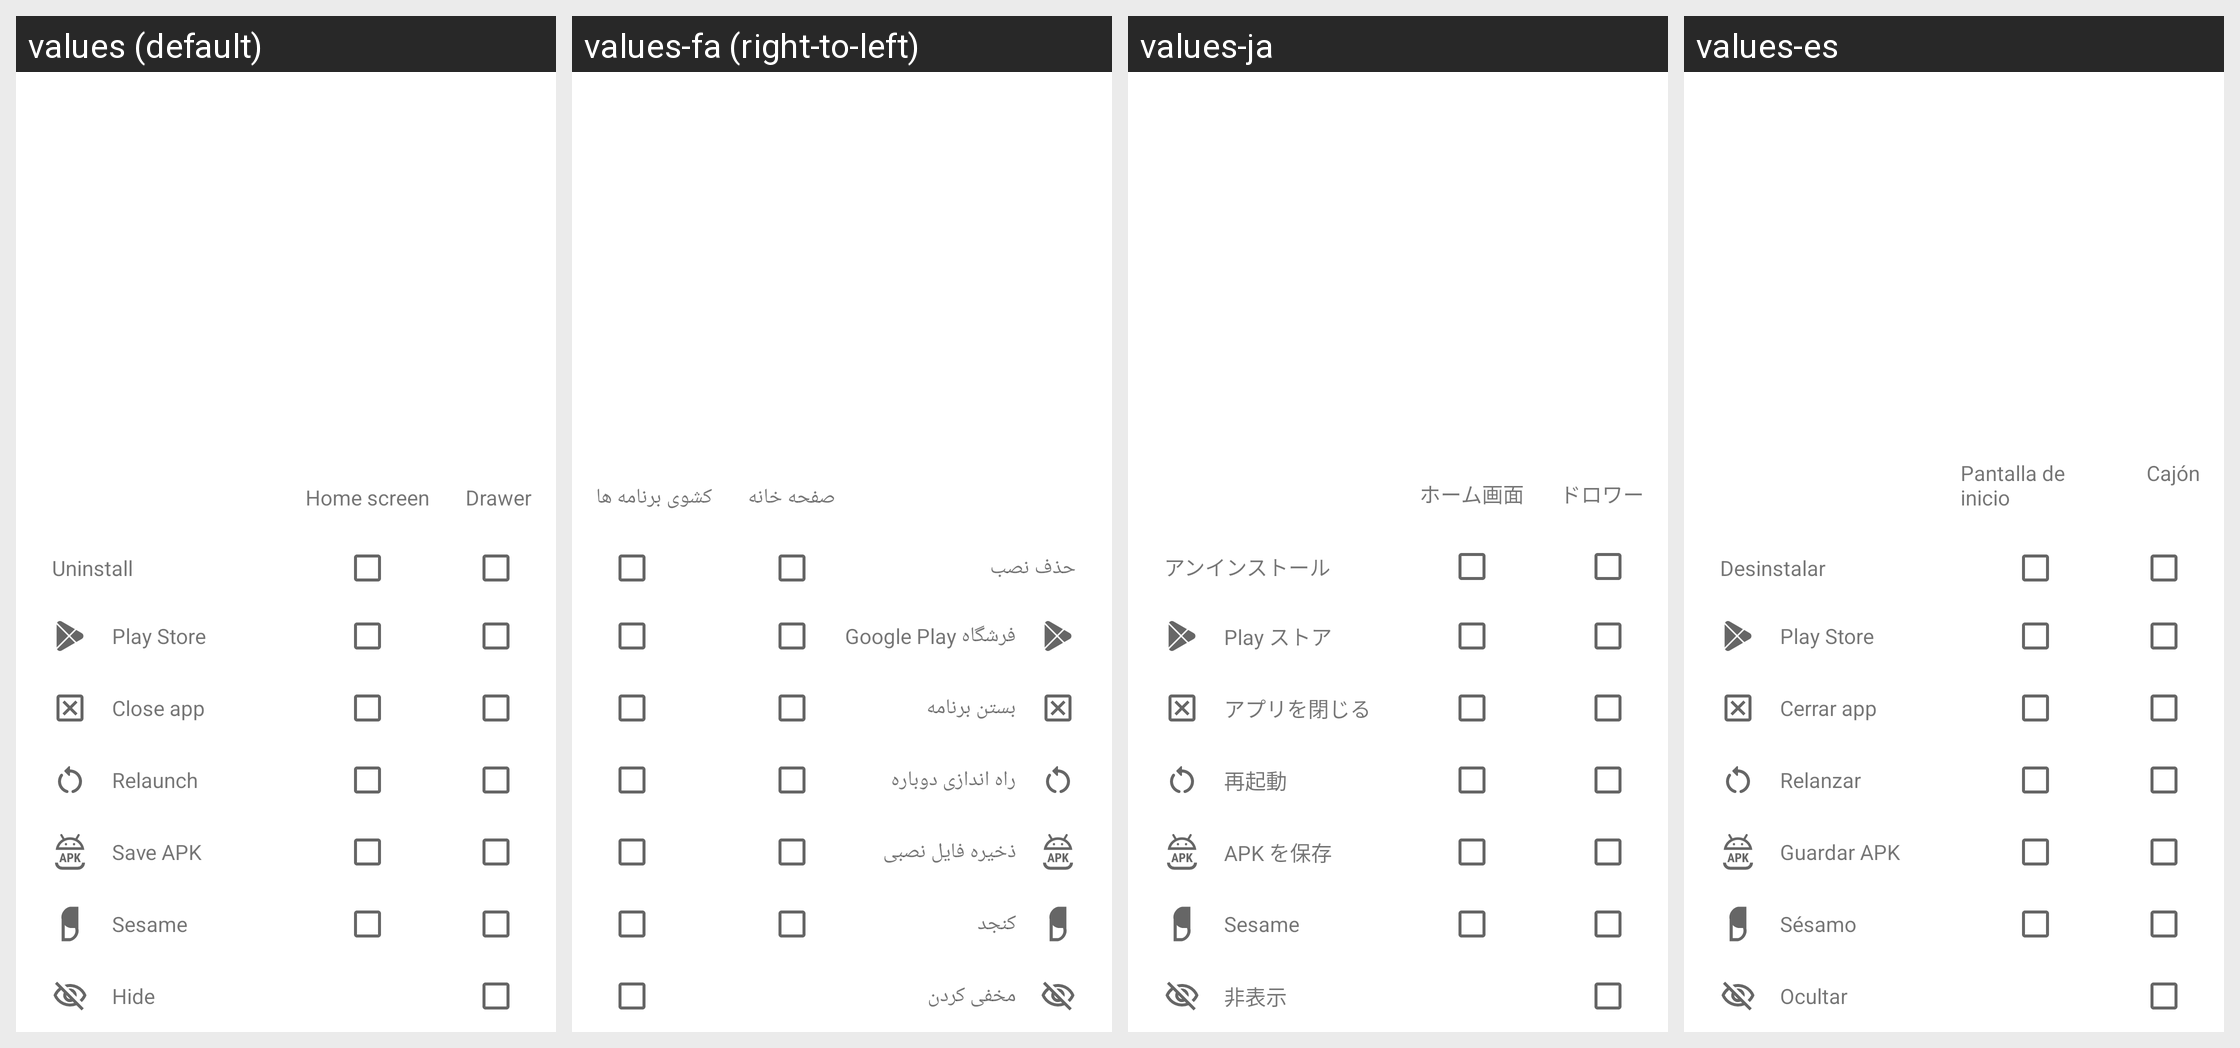

This grid shows one Android layout under several languages. Give, for every string resource on the screen, its name, the default text and each shown locale's text.
Android screen res/layout/preference_dialog_popup_menu.xml rendered under 4 locales, left to right: values (default), values-fa (right-to-left), values-ja, values-es. Device: Nexus 5 (rendered at 1080×1920; each locale shown at half size, 540×960, under a caption strip naming it); theme AppTheme.
Other locales in the repository, not shown: values-af, values-am, values-ar, values-as, values-az, values-be, values-bg, values-bn, values-ca, values-ca-rES, values-cs, values-cs-rCZ, values-da, values-de, values-el, values-el-rGR, values-en-rGB, values-en-rIN, values-et, values-et-rEE, values-fi, values-fil, values-fr, values-fr-rCA, values-fr-rFR, values-hi, values-hr, values-hu, values-in, values-in-rID, values-it, values-iw, values-iw-rIL, values-kn, values-ko, values-lt, values-lt-rLT, values-lv, values-lv-rLV, values-mk, values-mn, values-mr, values-ms-rMY, values-mt, values-mt-rMT, values-my, values-nb, values-nl, values-or, values-pa, values-pl, values-pl-rPL, values-pt, values-pt-rBR, values-pt-rPT, values-ro, values-ro-rRO, values-ru, values-si, values-sk, values-sk-rSK, values-sl, values-sl-rSI, values-sq, values-sr, values-sv, values-ta, values-th, values-tl, values-tr, values-uk, values-vi, values-zh, values-zh-rCN, values-zh-rHK, values-zh-rTW.
Strings drawn on this screen, with the default value and each locale's value (text and hints the layout hard-codes, and strings that could not be matched under every locale, appear in the picture but are not listed):

preference_header_desktop
  values: Home screen
  values-fa: صفحه خانه
  values-ja: ホーム画面
  values-es: Pantalla de inicio

drawer
  values: Drawer
  values-fa: کشوی برنامه ها
  values-ja: ドロワー
  values-es: Cajón

uninstall_drop_target_label
  values: Uninstall
  values-fa: حذف نصب
  values-ja: アンインストール
  values-es: Desinstalar

play_store
  values: Play Store
  values-fa: فرشگاه Google Play
  values-ja: Play ストア
  values-es: Play Store

popup_menu_kill
  values: Close app
  values-fa: بستن برنامه
  values-ja: アプリを閉じる
  values-es: Cerrar app

popup_menu_kill_and_launch
  values: Relaunch
  values-fa: راه اندازی دوباره
  values-ja: 再起動
  values-es: Relanzar

popup_menu_save_apk
  values: Save APK
  values-fa: ذخیره فایل نصبی
  values-ja: APK を保存
  values-es: Guardar APK

sesame
  values: Sesame
  values-fa: کنجد
  values-ja: Sesame
  values-es: Sésamo

hide
  values: Hide
  values-fa: مخفی کردن
  values-ja: 非表示
  values-es: Ocultar
